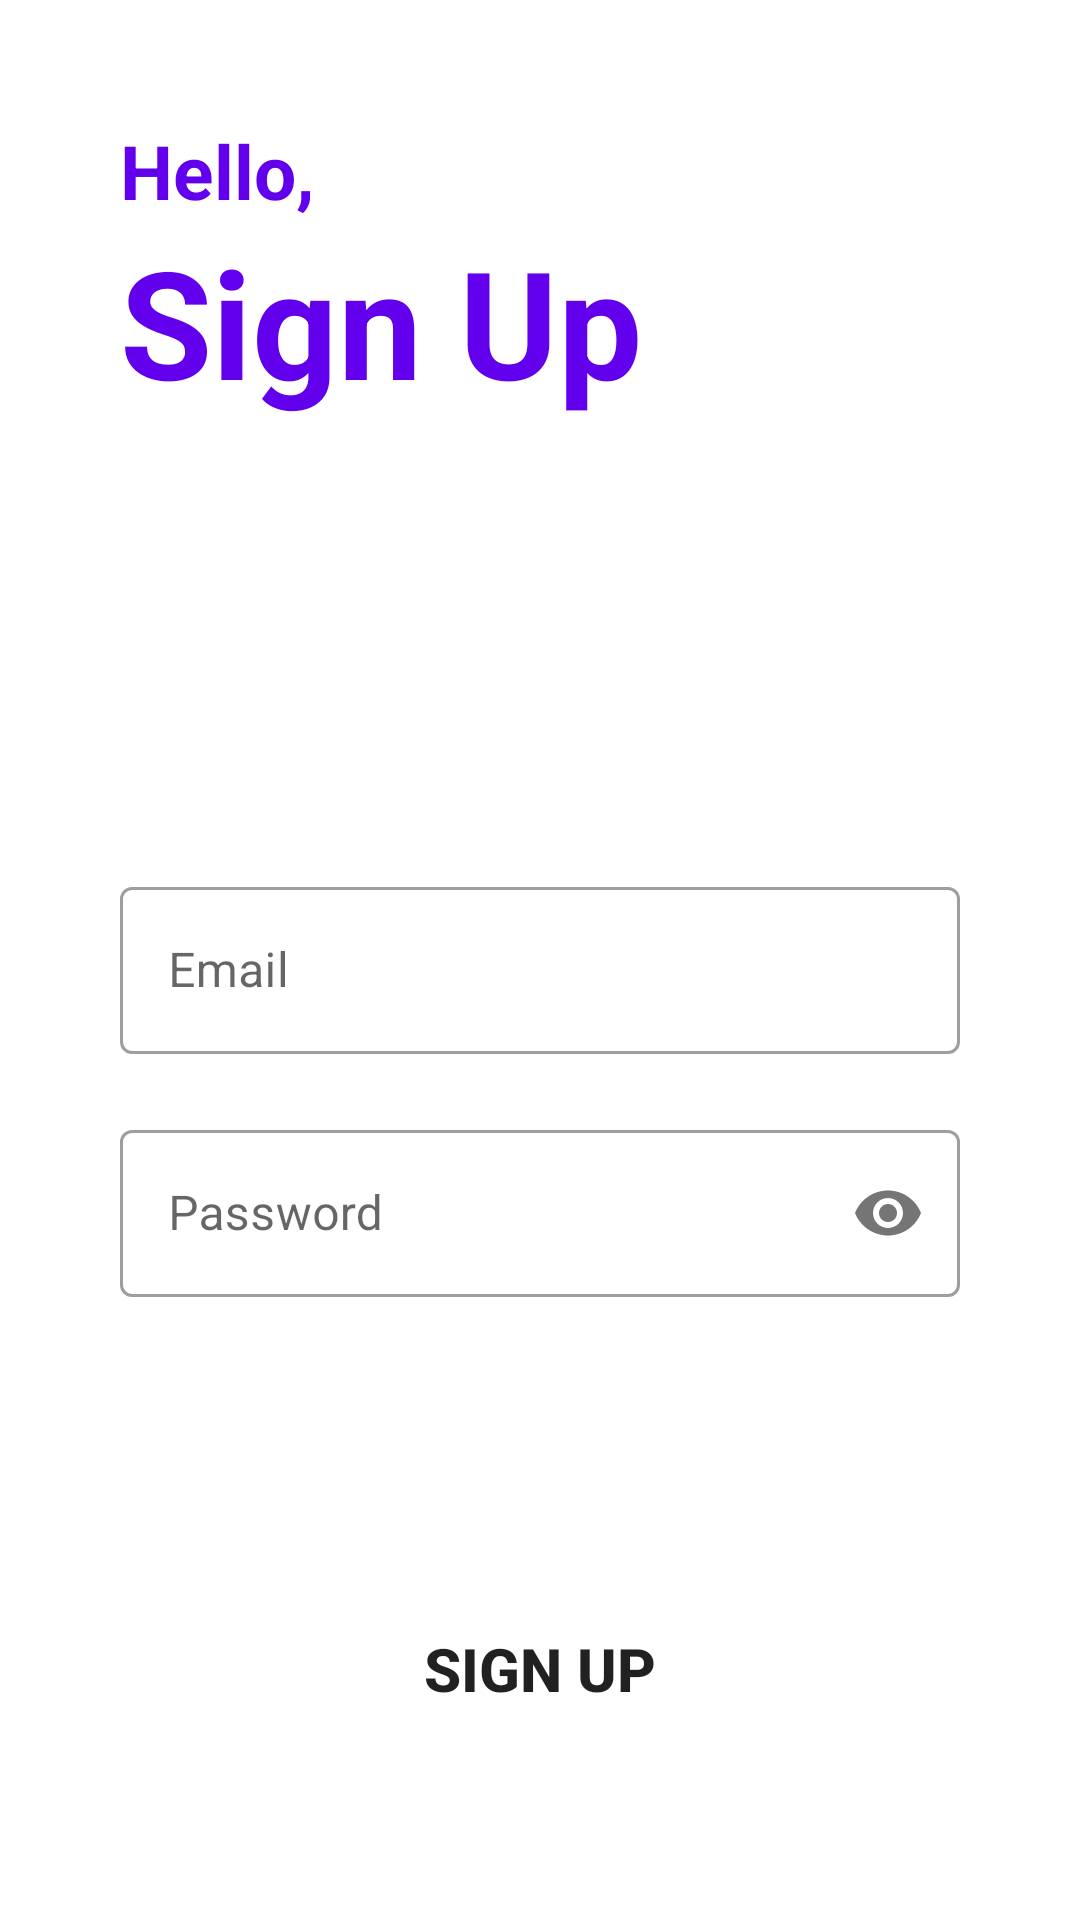

Layout XML and referenced resources for this Android screen:
<!-- AndroidManifest.xml: application theme Theme.HealthFitApplication -->
<!-- res/layout/activity_register_page.xml -->
<?xml version="1.0" encoding="utf-8"?>
<LinearLayout xmlns:android="http://schemas.android.com/apk/res/android"
    xmlns:app="http://schemas.android.com/apk/res-auto"
    xmlns:tools="http://schemas.android.com/tools"
    android:layout_width="match_parent"
    android:layout_height="match_parent"
    android:padding="40dp"
    android:background="@drawable/screen"
    tools:context=".RegisterPage"
    android:orientation="vertical">

    <TextView
        android:layout_width="match_parent"
        android:layout_height="wrap_content"
        android:textSize="25dp"
        android:textStyle="bold"
        android:textColor="@color/purple_500"
        android:text="Hello,"/>

    <TextView
        android:layout_width="match_parent"
        android:layout_height="wrap_content"
        android:text="Sign Up"
        android:textColor="@color/purple_500"
        android:textSize="50dp"
        android:textStyle="bold"
        />

    <com.google.android.material.textfield.TextInputLayout
        android:layout_width="match_parent"
        android:layout_height="wrap_content"
        android:layout_marginTop="150dp"
        style="@style/Widget.MaterialComponents.TextInputLayout.OutlinedBox">

        <com.google.android.material.textfield.TextInputEditText
            android:id="@+id/email"
            android:layout_width="match_parent"
            android:layout_height="wrap_content"
            android:hint="Email"
            android:inputType="textEmailAddress"/>

    </com.google.android.material.textfield.TextInputLayout>


    <com.google.android.material.textfield.TextInputLayout
        android:layout_width="match_parent"
        android:layout_height="wrap_content"
        android:layout_marginTop="20dp"
        app:passwordToggleEnabled="true"
        style="@style/Widget.MaterialComponents.TextInputLayout.OutlinedBox">

        <com.google.android.material.textfield.TextInputEditText
            android:id="@+id/password"
            android:layout_width="match_parent"
            android:layout_height="wrap_content"
            android:hint="Password"
            android:inputType="textPassword"/>

    </com.google.android.material.textfield.TextInputLayout>

    <Button
        android:id="@+id/sign_up"
        android:layout_width="match_parent"
        android:layout_height="wrap_content"
        android:textStyle="bold"
        android:layout_marginTop="100dp"
        android:textSize="20dp"
        android:background="@drawable/round_btn"
        android:text="SIGN UP"/>

    <LinearLayout
        android:layout_width="match_parent"
        android:layout_height="wrap_content"
        android:orientation="horizontal"
        android:layout_marginTop="20dp"
        android:gravity="center">

        <TextView
            android:layout_width="wrap_content"
            android:layout_height="wrap_content"
            android:text="Already have an account?"
            android:textSize="15dp"
            android:textStyle="bold"/>

        <TextView
            android:id="@+id/sign_in"
            android:layout_width="wrap_content"
            android:layout_height="wrap_content"
            android:text="Sign In"
            android:textSize="15dp"
            android:textStyle="bold"
            android:textColor="@color/teal_700"
            android:layout_marginLeft="10dp"/>
    </LinearLayout>
</LinearLayout>
<!-- resources referenced by this layout -->
<resources>
  <!-- drawable round_btn (drawable) -->
  <?xml version="1.0" encoding="utf-8"?>
  <shape android:shape="rectangle"
      xmlns:android="http://schemas.android.com/apk/res/android">
      <stroke android:color="@color/purple_500"/>
      <corners android:radius="20dp"/>
  </shape>
  <style name="Theme.HealthFitApplication" parent="Theme.MaterialComponents.DayNight.DarkActionBar">
          
          <item name="colorPrimary">@color/purple_500</item>
          <item name="colorPrimaryVariant">@color/purple_700</item>
          <item name="colorOnPrimary">@color/white</item>
          
          <item name="colorSecondary">@color/teal_200</item>
          <item name="colorSecondaryVariant">@color/teal_700</item>
          <item name="colorOnSecondary">@color/black</item>
          
          <item name="android:statusBarColor">?attr/colorPrimaryVariant</item>
          
      </style>
  <!-- not gathered from this repository: default colours our renderer supplied (Android Studio template values) -->
  <color name="purple_500">#FF6200EE</color>
  <color name="purple_700">#FF3700B3</color>
  <color name="teal_200">#FF03DAC5</color>
  <color name="teal_700">#FF018786</color>
  <color name="black">#FF000000</color>
  <color name="white">#FFFFFFFF</color>
</resources>
